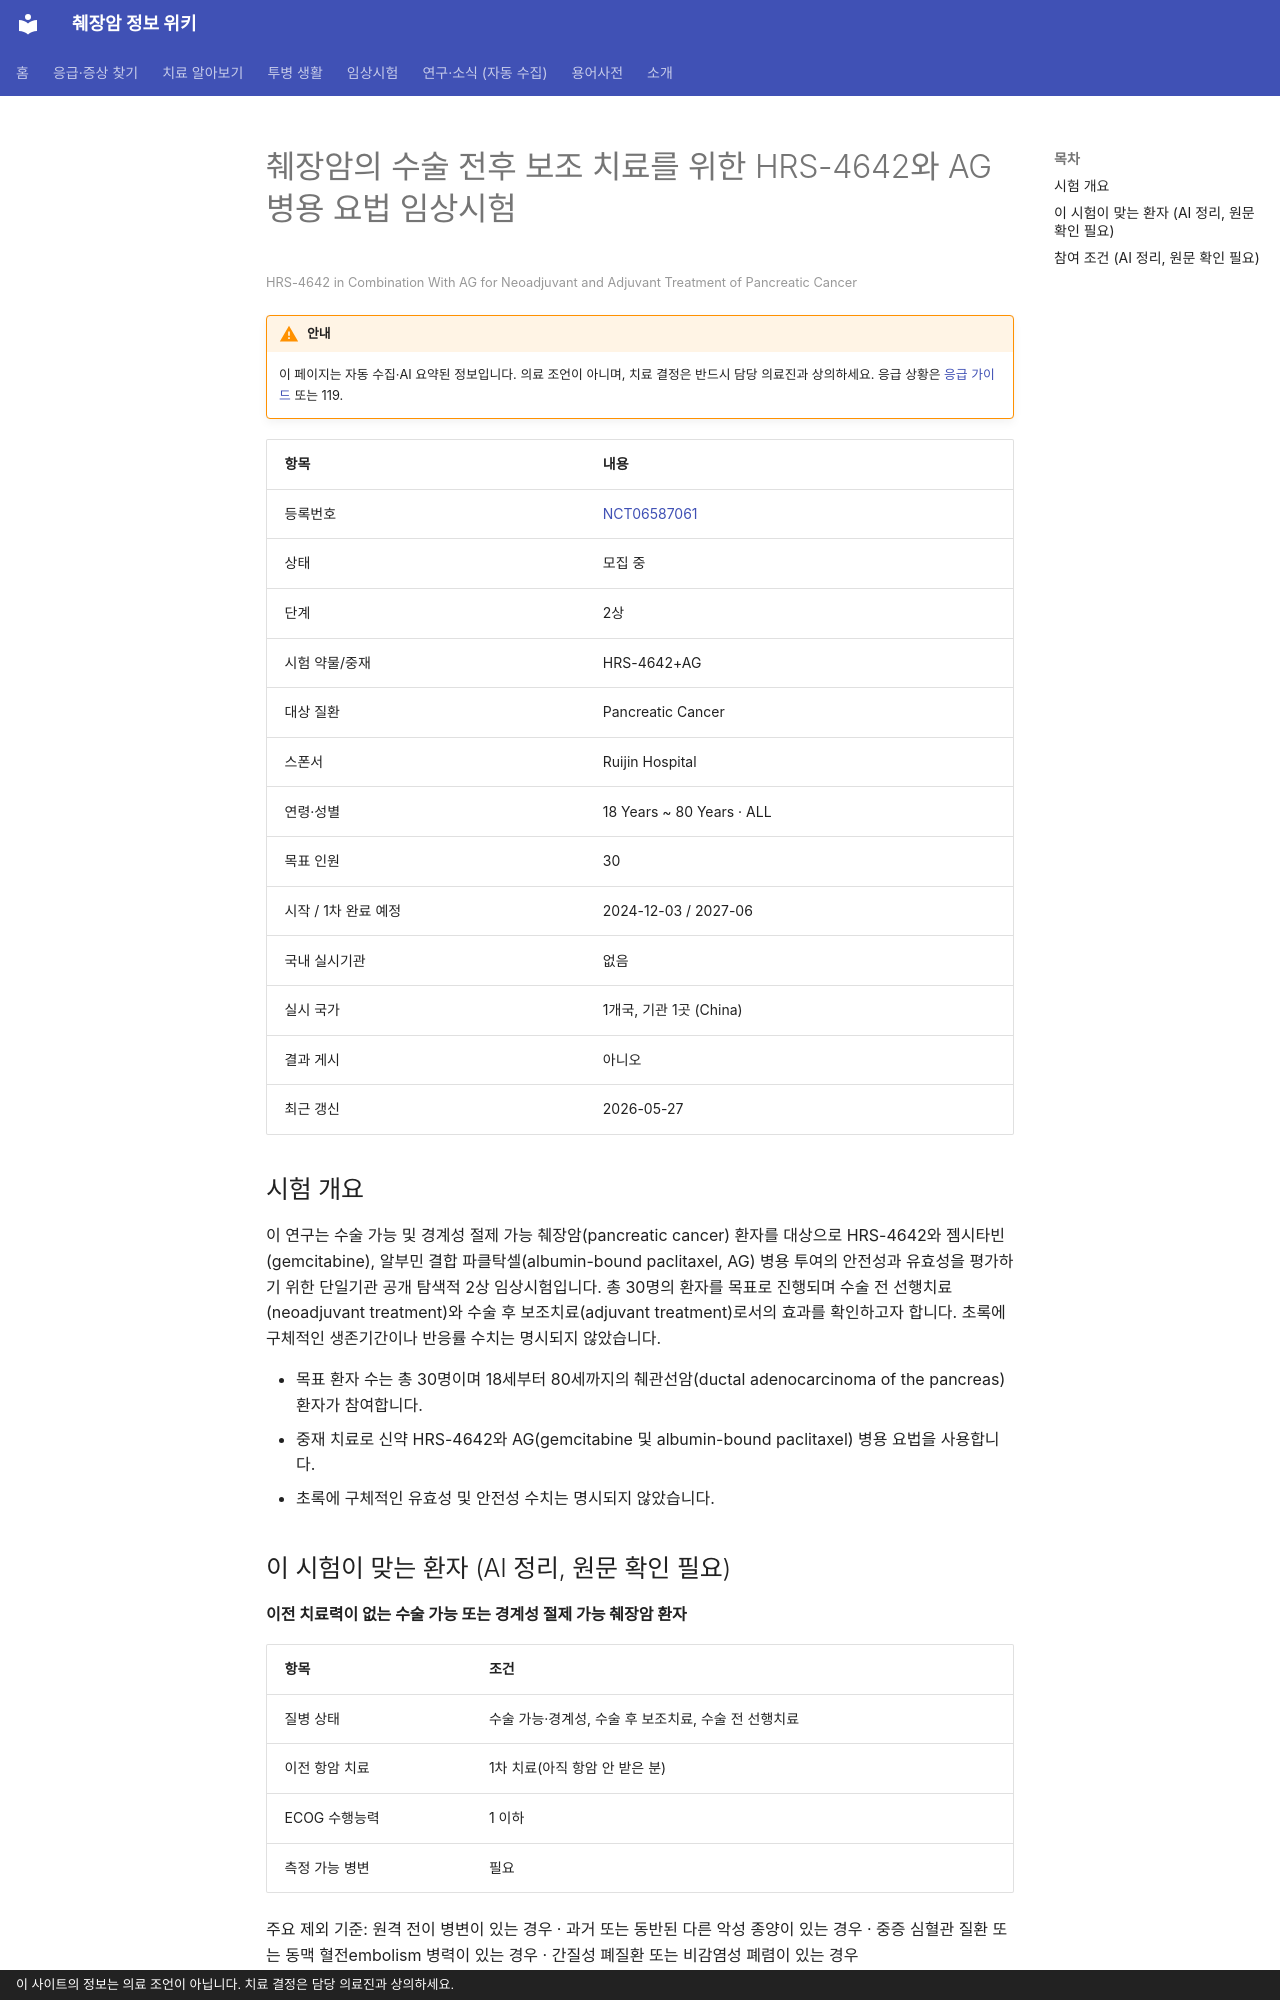

repository: hizorro88-rgb/papersearcher · page: _generated/trials/NCT06587061/index.html · generator: mkdocs · copyright: 이 사이트의 정보는 의료 조언이 아닙니다. 치료 결정은 담당 의료진과 상의하세요.

---
title: "NCT06587061 췌장암의 수술 전후 보조 치료를 위한 HRS-4642와 AG 병용 요법 임상시험"
description: "2상 · 모집 중"
comments: true
search:
  boost: 0.4
---

# 췌장암의 수술 전후 보조 치료를 위한 HRS-4642와 AG 병용 요법 임상시험

<small>HRS-4642 in Combination With AG for Neoadjuvant and Adjuvant Treatment of Pancreatic Cancer</small>

!!! warning "안내"
    이 페이지는 자동 수집·AI 요약된 정보입니다. 의료 조언이 아니며, 치료 결정은 반드시 담당 의료진과 상의하세요. 응급 상황은 [응급 가이드](../../guides/emergency/index.md) 또는 119.

| 항목 | 내용 |
|---|---|
| 등록번호 | [NCT06587061](https://clinicaltrials.gov/study/NCT06587061) |
| 상태 | 모집 중 |
| 단계 | 2상 |
| 시험 약물/중재 | HRS-4642+AG |
| 대상 질환 | Pancreatic Cancer |
| 스폰서 | Ruijin Hospital |
| 연령·성별 | 18 Years ~ 80 Years · ALL |
| 목표 인원 | 30 |
| 시작 / 1차 완료 예정 | 2024-12-03 / 2027-06 |
| 국내 실시기관 | 없음 |
| 실시 국가 | 1개국, 기관 1곳 (China) |
| 결과 게시 | 아니오 |
| 최근 갱신 | 2026-05-27 |

## 시험 개요

이 연구는 수술 가능 및 경계성 절제 가능 췌장암(pancreatic cancer) 환자를 대상으로 HRS-4642와 젬시타빈(gemcitabine), 알부민 결합 파클탁셀(albumin-bound paclitaxel, AG) 병용 투여의 안전성과 유효성을 평가하기 위한 단일기관 공개 탐색적 2상 임상시험입니다. 총 30명의 환자를 목표로 진행되며 수술 전 선행치료(neoadjuvant treatment)와 수술 후 보조치료(adjuvant treatment)로서의 효과를 확인하고자 합니다. 초록에 구체적인 생존기간이나 반응률 수치는 명시되지 않았습니다.

- 목표 환자 수는 총 30명이며 18세부터 80세까지의 췌관선암(ductal adenocarcinoma of the pancreas) 환자가 참여합니다.
- 중재 치료로 신약 HRS-4642와 AG(gemcitabine 및 albumin-bound paclitaxel) 병용 요법을 사용합니다.
- 초록에 구체적인 유효성 및 안전성 수치는 명시되지 않았습니다.

## 이 시험이 맞는 환자 (AI 정리, 원문 확인 필요)

**이전 치료력이 없는 수술 가능 또는 경계성 절제 가능 췌장암 환자**

| 항목 | 조건 |
|---|---|
| 질병 상태 | 수술 가능·경계성, 수술 후 보조치료, 수술 전 선행치료 |
| 이전 항암 치료 | 1차 치료(아직 항암 안 받은 분) |
| ECOG 수행능력 | 1 이하 |
| 측정 가능 병변 | 필요 |

주요 제외 기준: 원격 전이 병변이 있는 경우 · 과거 또는 동반된 다른 악성 종양이 있는 경우 · 중증 심혈관 질환 또는 동맥 혈전embolism 병력이 있는 경우 · 간질성 폐질환 또는 비감염성 폐렴이 있는 경우

내 상황에 맞는지 한 번에 보려면 [맞춤 임상시험 찾기](../../guides/trials/finder.md).
